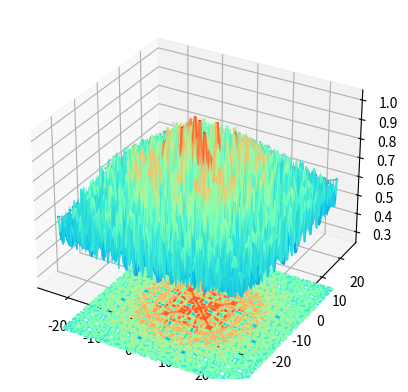

Here is the Python script that generated this plot:
# test functions for single-objective optimization cases
# 2-dimensional
# minimize

import numpy as np	

class FUN:
	def __init__(self):
		self.objective = None
		self.ranges = None
		self.solution = None

	@property
	def value(self):
		return self.objective(np.array(self.solution[0]))

	def plot(self, ax, comp=None, n=100):
		# Make data.
		X = np.linspace(self.ranges[0][0], self.ranges[0][1], n)
		Y = np.linspace(self.ranges[1][0], self.ranges[1][1], n)
		X, Y = np.meshgrid(X, Y)
		Z = self.objective(np.array([X,Y]))

		# Plot the surface.
		ax.contour(X, Y, Z)
		ax.plot_surface(X, Y, Z, rstride = 1, cstride = 1, cmap='rainbow')
		ax.contour(X, Y, Z, offset=0, cmap='rainbow')

		# solution
		for x in self.solution:
			ax.scatter(x[0], x[1], self.value, c='r', marker='^')

		# comparison
		if comp and isinstance(comp, (tuple, list)) and len(comp)==3:
			ax.scatter(comp[0], comp[1], comp[2], c='b', marker='o')

class Ackley(FUN):
	def __init__(self):
		self.objective = lambda x: -20*np.exp(-0.2*(0.5*(x[0]**2+x[1]**2))**0.5)-np.exp(0.5*(np.cos(2*np.pi*x[0])+np.cos(2*np.pi*x[1])))+np.exp(1)+20
		self.ranges = [(-5.0,5.0)] * 2
		self.solution = [(0.0,0.0)]

class Beale(FUN):
	def __init__(self):
		self.objective = lambda x: (1.5-x[0]+x[0]*x[1])**2 + (2.25-x[0]+x[0]*x[1]**2)**2 + (2.625-x[0]+x[0]*x[1]**3)**2
		self.ranges = [(-4.5,4.5)] * 2
		self.solution = [(3,0.5)]

class Booth(FUN):
	def __init__(self):
		self.objective = lambda x: (x[0]+2*x[1]-7)**2 + (2*x[0]+x[1]-5)**2
		self.ranges = [(-10,10)] * 2
		self.solution = [(1.0,3.0)]

class Bukin(FUN):
	def __init__(self):
		self.objective = lambda x: 100*np.abs(x[1]-x[0]**2/100)**0.5 + np.abs(x[0]+10)/100
		self.ranges = [(-15,5.0), (-3,3)]
		self.solution = [(-10.0,1.0)]

class Easom(FUN):
	def __init__(self):
		self.objective = lambda x: -np.cos(x[0])*np.cos(x[1])*np.exp(-(x[0]-np.pi)**2-(x[1]-np.pi)**2)
		self.ranges = [(-100,100)] * 2
		self.solution = [(np.pi,np.pi)]

class Eggholder(FUN):
	def __init__(self):
		self.objective = lambda x: -(x[1]+47)*np.sin(np.abs(x[0]/2+x[1]+47)**0.5) - x[0]*np.sin(np.abs(x[0]-x[1]-47)**0.5)
		self.ranges = [(-512,512)] * 2
		self.solution = [(512,404.2319)]

class GoldsteinPrice(FUN):
	def __init__(self):
		self.objective = lambda x: (1+(1+x[0]+x[1])**2*(19-14*x[0]+3*x[0]**2-14*x[1]+6*x[0]*x[1]+3*x[1]**2))*\
			(30+(2*x[0]-3*x[1])**2*(18-32*x[0]+12*x[0]**2+48*x[1]-36*x[0]*x[1]+27*x[1]**2))
		self.ranges = [(-2,2)] * 2
		self.solution = [(0.0,-1.0)]		

class Himmelblau(FUN):
	def __init__(self):
		self.objective = lambda x: (x[0]**2+x[1]-11)**2 + (x[0]+x[1]**2-7)**2
		self.ranges = [(-5,5)] * 2
		self.solution = [(3,2), (-2.805118, 3.131312), (-3.779310, -3.283186), (3.584428, -1.848126)]

class HolderTable(FUN):
	def __init__(self):
		self.objective = lambda x: -np.abs(np.sin(x[0])*np.cos(x[1])*np.exp(np.abs(1-(x[0]**2+x[1]**2)**0.5/np.pi)))
		self.ranges = [(-10,10)] * 2
		self.solution = [(8.05502,9.66459),(-8.05502,9.66459),(8.05502,-9.66459),(-8.05502,-9.66459)]		

class Matyas(FUN):
	def __init__(self):
		self.objective = lambda x: 0.26*(x[0]**2+x[1]**2) - 0.48*x[0]*x[1]
		self.ranges = [(-10,10)] * 2
		self.solution = [(0.0,0.0)]

class McCormick(FUN):
	def __init__(self):
		self.objective = lambda x: np.sin(x[0]+x[1])+(x[0]-x[1])**2-1.5*x[0]+2.5*x[1]+1
		self.ranges = [(-1.5,4),(-3,4)]
		self.solution = [(-0.54719,-1.54719)]

class Rastrigin(FUN):
	def __init__(self):
		self.objective = lambda x: 20+x[0]**2+x[1]**2-10*np.cos(2.0*np.pi*x[0])-10*np.cos(2.0*np.pi*x[1])
		self.ranges = [(-5.12,5.12)] * 2
		self.solution = [(0.0,0.0)]		

class Rosenbrock(FUN):
	def __init__(self):
		self.objective = lambda x: 100*(x[1]-x[0]**2)**2+(1-x[0])**2
		self.ranges = [(-5.12,5.12)] * 2
		self.solution = [(1.0,1.0)]

class Schaffer(FUN):
	def __init__(self):
		self.objective = lambda x: 0.5 + (np.sin((x[0]**2+x[1]**2)**0.5)**2-0.5) / (1.0+0.001*(x[0]**2+x[1]**2))**2
		self.ranges = [(-5,5)] * 2
		self.solution = [(0,0)]

class Schaffer_N4(FUN):
	def __init__(self):
		self.objective = lambda x: 0.5 + (np.cos(np.sin(np.abs(x[0]**2-x[1]**2)))**2-0.5) / (1.0+0.001*(x[0]**2+x[1]**2))**2
		self.ranges = [(-25.0,25.0)] * 2
		self.solution = [(0,1.25313)]

class StyblinskiTang(FUN):
	def __init__(self):
		self.objective = lambda x: x[0]**4+x[1]**4-16*(x[0]**2+x[1]**2)+5*(x[0]+x[1])
		self.ranges = [(-5,5)] * 2
		self.solution = [(-2.903534,-2.903534)]



if __name__ == '__main__':

	import matplotlib.pyplot as plt
	from mpl_toolkits.mplot3d import Axes3D

	f = Schaffer_N4()
	fig = plt.figure()
	ax = fig.add_subplot(111, projection='3d')
	f.plot(ax)
	plt.show()